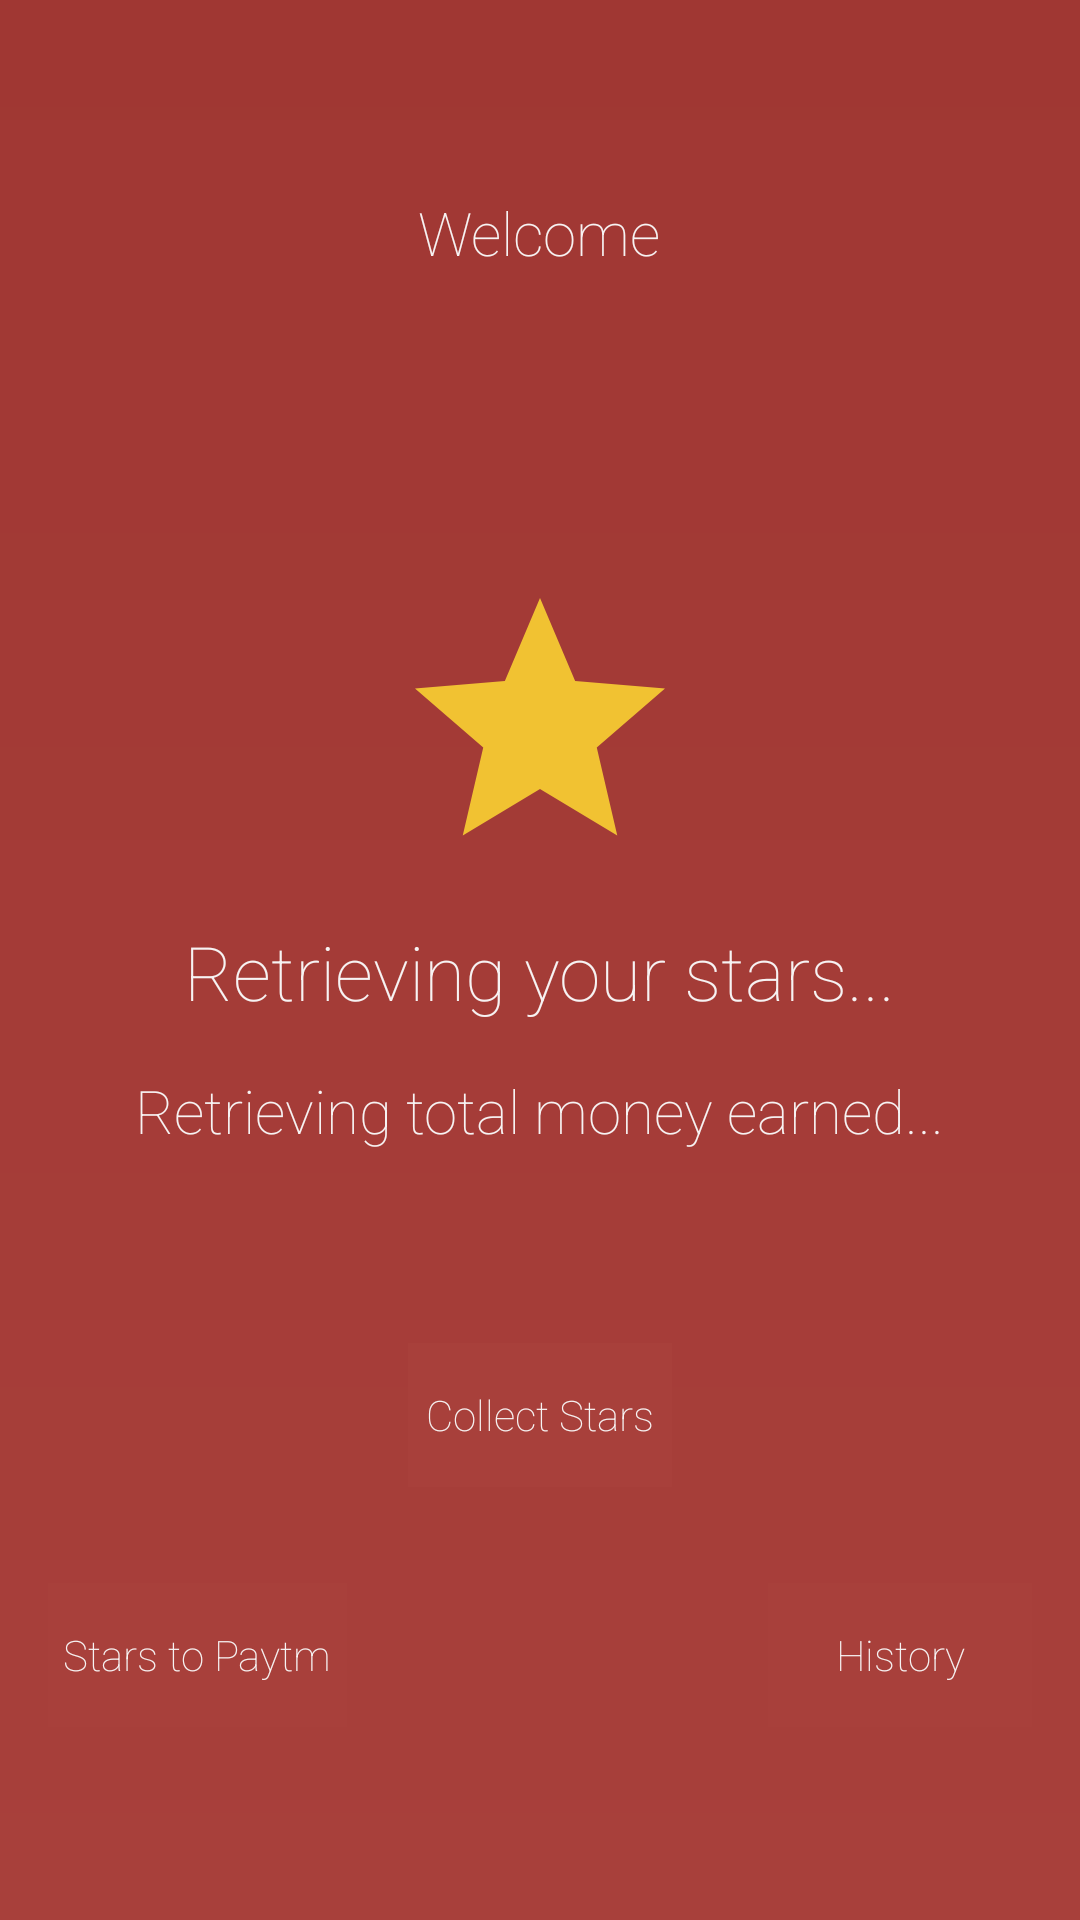

Write the Android layout XML for this screen, with the resource values it uses.
<!-- AndroidManifest.xml: application theme AppTheme.NoActionBar -->
<!-- res/layout/content_main.xml -->
<?xml version="1.0" encoding="utf-8"?>
<RelativeLayout xmlns:android="http://schemas.android.com/apk/res/android"
    xmlns:app="http://schemas.android.com/apk/res-auto"
    xmlns:tools="http://schemas.android.com/tools"
    android:layout_width="match_parent"
    android:layout_height="match_parent"
    android:background="@drawable/content_background"
    app:layout_behavior="@string/appbar_scrolling_view_behavior"
    tools:context=".MainActivity"
    tools:showIn="@layout/activity_main">

    <TextView
        android:id="@+id/welcome"
        android:layout_width="wrap_content"
        android:layout_height="wrap_content"
        android:layout_marginTop="64dp"
        android:text="Welcome"
        android:layout_centerHorizontal="true"
        android:fontFamily="sans-serif-thin"
        android:textColor="@color/colorAccent"
        android:textSize="20sp"
        android:textStyle="normal" />

    <ImageView
        android:id="@+id/cointext"
        android:layout_width="100dp"
        android:layout_height="100dp"
        android:layout_below="@id/welcome"
        android:layout_centerInParent="true"
        android:layout_marginTop="100dp"
        android:src="@drawable/ic_star" />

    <TextView
        android:id="@+id/total_stars_value"
        android:layout_width="wrap_content"
        android:layout_height="wrap_content"
        android:layout_below="@id/cointext"
        android:layout_centerHorizontal="true"
        android:layout_marginTop="16dp"
        android:fontFamily="sans-serif-thin"
        android:text="Retrieving your stars..."
        android:textColor="@color/colorAccent"
        android:textSize="25sp"
        android:textStyle="normal" />


    <TextView
        android:id="@+id/cashedout_stars_value"
        android:layout_width="wrap_content"
        android:layout_height="wrap_content"
        android:layout_below="@id/total_stars_value"
        android:layout_centerHorizontal="true"
        android:layout_marginTop="16dp"
        android:fontFamily="sans-serif-thin"
        android:text="Retrieving total money earned..."
        android:textColor="@color/colorAccent"
        android:textSize="20sp" />

    <Button
        android:id="@+id/bt_startcollectingstars"
        android:layout_width="wrap_content"
        android:layout_height="wrap_content"
        android:layout_below="@id/cashedout_stars_value"
        android:layout_centerHorizontal="true"
        android:layout_marginTop="64dp"
        android:background="@drawable/main_buttons"
        android:enabled="false"
        android:fontFamily="sans-serif-thin"
        android:shadowColor="@color/colorPrimaryDark"
        android:text="Collect Stars"
        android:textAllCaps="false"
        android:textColor="@color/colorAccent"
        android:textStyle="normal" />

    <RelativeLayout
        android:layout_width="match_parent"
        android:layout_height="wrap_content"
        android:layout_below="@id/bt_startcollectingstars"
        android:layout_marginTop="32dp">

        <Button
            android:id="@+id/bt_cashout"
            android:layout_width="wrap_content"
            android:layout_height="wrap_content"
            android:layout_alignParentStart="true"
            android:layout_marginLeft="16dp"
            android:background="@drawable/main_buttons"
            android:enabled="false"
            android:fontFamily="sans-serif-thin"
            android:shadowColor="@color/colorPrimaryDark"
            android:text="Stars to Paytm"
            android:textAllCaps="false"
            android:textColor="@color/colorAccent"
            android:textStyle="normal" />

        <Button
            android:id="@+id/bt_cashout_history"
            android:layout_width="wrap_content"
            android:layout_height="wrap_content"
            android:layout_alignParentEnd="true"
            android:layout_marginRight="16dp"
            android:background="@drawable/main_buttons"
            android:enabled="false"
            android:fontFamily="sans-serif-thin"
            android:shadowColor="@color/colorPrimaryDark"
            android:text="History"
            android:textAllCaps="false"
            android:textColor="@color/colorAccent"
            android:textStyle="normal" />
    </RelativeLayout>
</RelativeLayout>
<!-- res/layout/activity_main.xml (included above) -->
<?xml version="1.0" encoding="utf-8"?>
<androidx.coordinatorlayout.widget.CoordinatorLayout xmlns:android="http://schemas.android.com/apk/res/android"
    xmlns:app="http://schemas.android.com/apk/res-auto"
    xmlns:tools="http://schemas.android.com/tools"
    android:layout_width="match_parent"
    android:layout_height="match_parent"
    tools:context=".MainActivity">

    <com.google.android.material.appbar.AppBarLayout
        android:layout_width="match_parent"
        android:layout_height="wrap_content"
        android:theme="@style/AppTheme.AppBarOverlay">

        <androidx.appcompat.widget.Toolbar
            android:id="@+id/toolbar"
            android:layout_width="match_parent"
            android:layout_height="?attr/actionBarSize"
            android:background="?attr/colorPrimaryDark"
            app:popupTheme="@style/AppTheme.PopupOverlay" >
            <TextView
                android:layout_width="wrap_content"
                android:layout_height="wrap_content"
                android:text="Star Collector"
                android:textStyle="bold"
                android:fontFamily="cursive"
                android:textSize="25sp"
                android:layout_gravity="center"
                android:id="@+id/toolbar_title" />
        </androidx.appcompat.widget.Toolbar>

    </com.google.android.material.appbar.AppBarLayout>

    <include layout="@layout/content_main" />

</androidx.coordinatorlayout.widget.CoordinatorLayout>
<!-- resources referenced by this layout -->
<resources>
  <color name="colorAccent">#F7F3F3</color>
  <color name="colorPrimaryDark">#A03733</color>
  <!-- drawable content_background (drawable) -->
  <?xml version="1.0" encoding="utf-8"?>
  <shape xmlns:android="http://schemas.android.com/apk/res/android">
  
      <gradient android:angle="90"
          android:startColor="@color/colorPrimary"
          android:endColor="@color/colorPrimaryDark"
          android:type="linear"/>
  </shape>
  <!-- drawable ic_star (drawable) -->
  <vector android:height="24dp" android:tint="#F1C232"
      android:viewportHeight="24.0" android:viewportWidth="24.0"
      android:width="24dp" xmlns:android="http://schemas.android.com/apk/res/android">
      <path android:fillColor="#FF000000" android:pathData="M12,17.27L18.18,21l-1.64,-7.03L22,9.24l-7.19,-0.61L12,2 9.19,8.63 2,9.24l5.46,4.73L5.82,21z"/>
  </vector>
  <!-- drawable main_buttons (drawable) -->
  <?xml version="1.0" encoding="utf-8"?>
  <shape xmlns:android="http://schemas.android.com/apk/res/android">
  
      <solid android:color="@color/colorPrimary"/>
  
      <padding android:left="5dp" android:right="5dp"/>
      
  </shape>
  <style name="AppTheme.AppBarOverlay" parent="ThemeOverlay.AppCompat.Dark.ActionBar" />
  <style name="AppTheme.PopupOverlay" parent="ThemeOverlay.AppCompat.Light" />
  <style name="AppTheme.NoActionBar">
          <item name="windowActionBar">false</item>
          <item name="windowNoTitle">true</item>
      </style>
  <color name="colorPrimary">#A8403B</color>
</resources>
